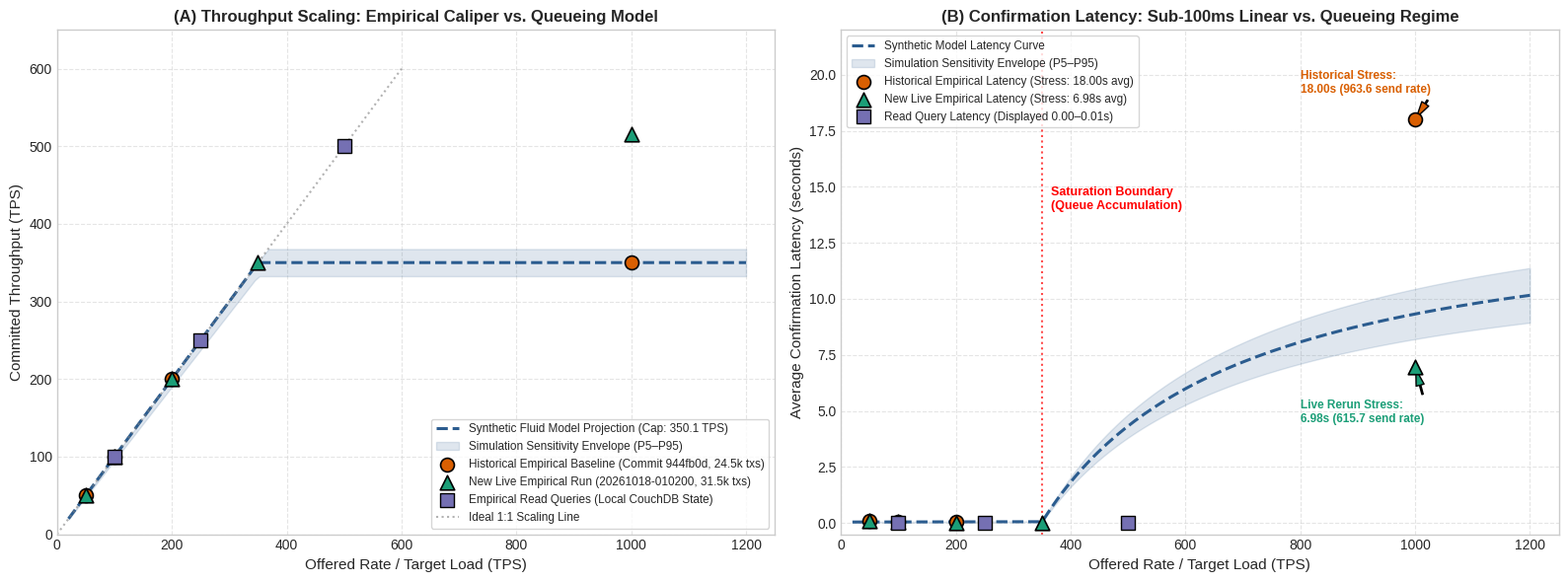

Write Python code to recreate this figure. (Note: this script raises an exception after producing the figure.)
#!/usr/bin/env python3
"""
Generate Publication Figure 5b:
Comparative Analysis of Historical Empirical Caliper Measurements,
New Live Isolated Caliper Rerun, and Stochastic Queueing Simulation Projections.
"""

import json
import matplotlib.pyplot as plt
import numpy as np

# Set style
plt.style.use('seaborn-v0_8-whitegrid' if 'seaborn-v0_8-whitegrid' in plt.style.available else 'default')
fig, (ax1, ax2) = plt.subplots(1, 2, figsize=(16, 6), dpi=300)

# 1. Historical Empirical Baseline (commit 944fb0d, 8 rounds, 24,500 txs)
# Workload: createPatientRecord-50, 100, 200, 1000
hist_write_offered = [50, 100, 200, 1000]
hist_write_actual_send = [50.5, 100.5, 200.5, 963.6]
hist_write_tps = [50.3, 100.2, 199.9, 350.1]
hist_write_lat = [0.10, 0.06, 0.04, 18.00]

hist_read_offered = [500]
hist_read_tps = [500.3]
hist_read_lat = [0.00]

# 2. Live Empirical Rerun (Run 20261018-010200, 11 rounds, 31,500 txs)
live_write_offered = [50, 100, 200, 350, 1000]
live_write_actual_send = [50.5, 100.5, 200.5, 350.6, 615.7]
live_write_tps = [50.4, 100.3, 200.2, 349.9, 515.8]
live_write_lat = [0.09, 0.05, 0.03, 0.03, 6.98]

live_read_offered = [100, 250, 500]
live_read_tps = [100.4, 250.4, 500.3]
live_read_lat = [0.01, 0.00, 0.00]

# 3. Stochastic Fluid-Queueing Model (Dense grid 20 to 1200 TPS)
sim_offered = np.linspace(20, 1200, 150)
sim_write_tps_curve = np.minimum(sim_offered, 350.1)

# Queueing latency formulation from simulate_benchmark.py
# For nominal duration T = 10000 / offered
# Under saturation: queue_avg = ((offered - cap) * (10000/offered)) / (2 * cap)
sim_write_lat_curve = np.where(
    sim_offered <= 350.1,
    0.045 + (sim_offered / 350.1) * 0.015,
    0.045 + ((sim_offered - 350.1) * (10000.0 / sim_offered)) / (2.0 * 350.1)
)

# ── Panel 1: Throughput vs Offered Load ─────────────────────────────────────
ax1.plot(sim_offered, sim_write_tps_curve, label='Synthetic Fluid Model Projection (Cap: 350.1 TPS)', color='#2b5c8f', linestyle='--', linewidth=2.2)
ax1.fill_between(sim_offered, sim_write_tps_curve * 0.95, np.minimum(sim_offered, sim_write_tps_curve * 1.05), color='#2b5c8f', alpha=0.15, label='Simulation Sensitivity Envelope (P5–P95)')

# Historical Empirical points (shape: circle)
ax1.scatter(hist_write_offered, hist_write_tps, color='#d95f02', s=100, marker='o', edgecolors='black', linewidth=1.2, zorder=5, label='Historical Empirical Baseline (Commit 944fb0d, 24.5k txs)')

# Live Empirical points (shape: triangle)
ax1.scatter(live_write_offered, live_write_tps, color='#1b9e77', s=110, marker='^', edgecolors='black', linewidth=1.2, zorder=6, label='New Live Empirical Run (20261018-010200, 31.5k txs)')

# Read queries
ax1.scatter(live_read_offered, live_read_tps, color='#7570b3', s=90, marker='s', edgecolors='black', linewidth=1, zorder=6, label='Empirical Read Queries (Local CouchDB State)')
ax1.plot([0, 600], [0, 600], color='gray', linestyle=':', alpha=0.6, label='Ideal 1:1 Scaling Line')

ax1.set_title('(A) Throughput Scaling: Empirical Caliper vs. Queueing Model', fontsize=12, fontweight='bold')
ax1.set_xlabel('Offered Rate / Target Load (TPS)', fontsize=11)
ax1.set_ylabel('Committed Throughput (TPS)', fontsize=11)
ax1.set_xlim(0, 1250)
ax1.set_ylim(0, 650)
ax1.legend(loc='lower right', fontsize=8.5, frameon=True)
ax1.grid(True, linestyle='--', alpha=0.5)

# ── Panel 2: Latency vs Offered Load ───────────────────────────────────────
ax2.plot(sim_offered, sim_write_lat_curve, label='Synthetic Model Latency Curve', color='#2b5c8f', linestyle='--', linewidth=2.2)
ax2.fill_between(sim_offered, np.maximum(0, sim_write_lat_curve * 0.88), sim_write_lat_curve * 1.12, color='#2b5c8f', alpha=0.15, label='Simulation Sensitivity Envelope (P5–P95)')

# Historical Empirical latency
ax2.scatter(hist_write_offered, hist_write_lat, color='#d95f02', s=100, marker='o', edgecolors='black', linewidth=1.2, zorder=5, label='Historical Empirical Latency (Stress: 18.00s avg)')

# Live Empirical latency
ax2.scatter(live_write_offered, live_write_lat, color='#1b9e77', s=110, marker='^', edgecolors='black', linewidth=1.2, zorder=6, label='New Live Empirical Latency (Stress: 6.98s avg)')

# Read latency (displayed 0.00-0.01s)
ax2.scatter(live_read_offered, live_read_lat, color='#7570b3', s=90, marker='s', edgecolors='black', linewidth=1, zorder=6, label='Read Query Latency (Displayed 0.00–0.01s)')

# Annotations
ax2.axvline(x=350.1, color='red', linestyle=':', alpha=0.7)
ax2.text(365, 14.0, 'Saturation Boundary\n(Queue Accumulation)', color='red', fontsize=9, fontweight='semibold')
ax2.annotate('Historical Stress:\n18.00s (963.6 send rate)', xy=(1000, 18.00), xytext=(800, 19.2),
             arrowprops=dict(facecolor='#d95f02', shrink=0.08, width=1, headwidth=6), fontsize=8.5, fontweight='bold', color='#d95f02')
ax2.annotate('Live Rerun Stress:\n6.98s (615.7 send rate)', xy=(1000, 6.98), xytext=(800, 4.5),
             arrowprops=dict(facecolor='#1b9e77', shrink=0.08, width=1, headwidth=6), fontsize=8.5, fontweight='bold', color='#1b9e77')

ax2.set_title('(B) Confirmation Latency: Sub-100ms Linear vs. Queueing Regime', fontsize=12, fontweight='bold')
ax2.set_xlabel('Offered Rate / Target Load (TPS)', fontsize=11)
ax2.set_ylabel('Average Confirmation Latency (seconds)', fontsize=11)
ax2.set_xlim(0, 1250)
ax2.set_ylim(-0.5, 22.0)
ax2.legend(loc='upper left', fontsize=8.5, frameon=True)
ax2.grid(True, linestyle='--', alpha=0.5)

plt.tight_layout()
output_fig = 'research_completion/figures/fig5b_caliper_simulation_projection.png'
plt.savefig(output_fig, dpi=300)
print(f"✓ Figure saved successfully to {output_fig}")
